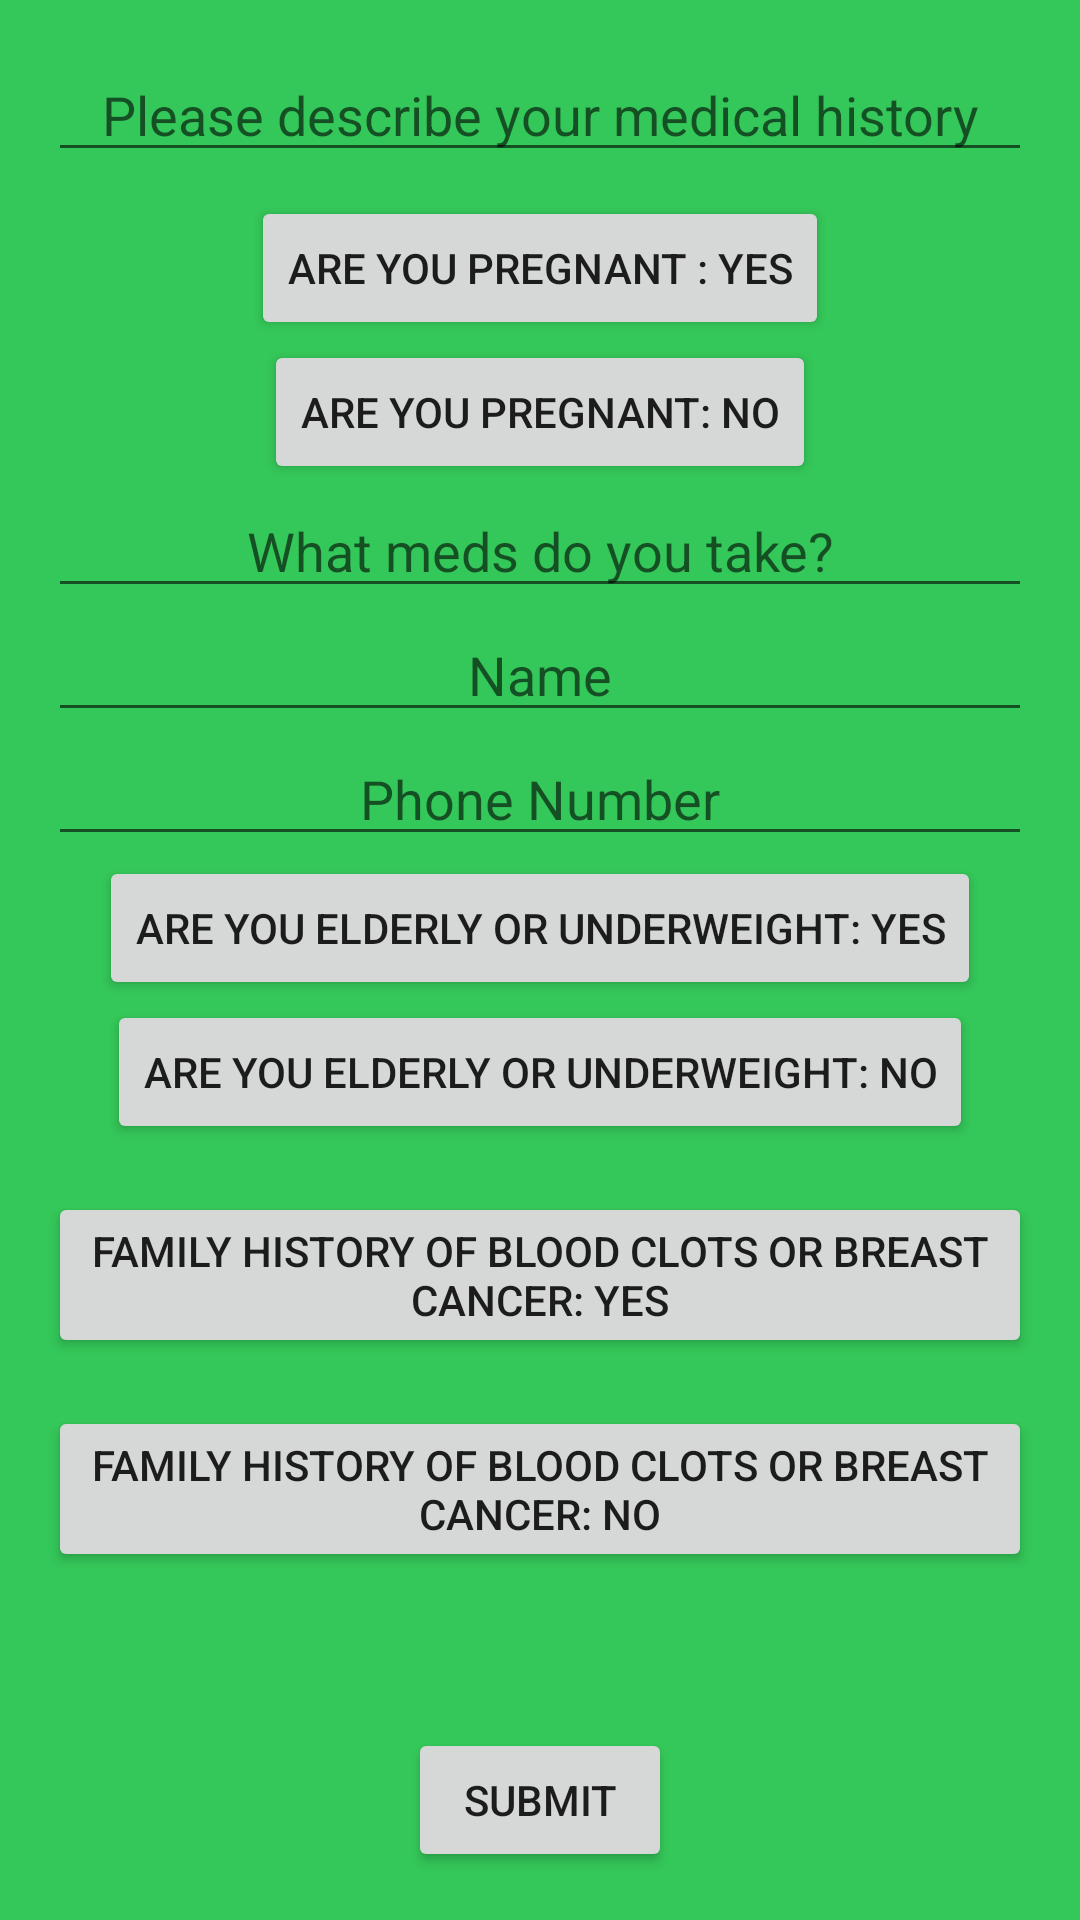

Here is an Android app screen rendered from its layout file. Give the layout XML and the strings, colors and styles it references.
<!-- AndroidManifest.xml: application theme Theme.OOTD2 -->
<!-- res/layout/activity_vitamindtreatmentactivity.xml -->
<?xml version="1.0" encoding="utf-8"?>
<androidx.constraintlayout.widget.ConstraintLayout xmlns:android="http://schemas.android.com/apk/res/android"
    xmlns:app="http://schemas.android.com/apk/res-auto"
    android:layout_width="match_parent"
    android:layout_height="match_parent"
    android:padding="16dp">

    <EditText
        android:id="@+id/medH"
        android:layout_width="0dp"
        android:layout_height="wrap_content"
        android:hint="Please describe your medical history"
        android:gravity="center_horizontal"
        app:layout_constraintTop_toTopOf="parent"
        app:layout_constraintStart_toStartOf="parent"
        app:layout_constraintEnd_toEndOf="parent"/>

    <Button
        android:id="@+id/submit_button"
        android:layout_width="wrap_content"
        android:layout_height="wrap_content"
        android:text="Submit"
        app:layout_constraintBottom_toBottomOf="parent"
        app:layout_constraintStart_toStartOf="parent"
        app:layout_constraintEnd_toEndOf="parent"/>

    <Button
        android:id="@+id/smokeyes"
        android:layout_width="wrap_content"
        android:layout_height="wrap_content"
        android:layout_marginTop="8dp"
        android:text="Are you pregnant : Yes"
        app:layout_constraintStart_toStartOf="parent"
        app:layout_constraintEnd_toEndOf="parent"
        app:layout_constraintTop_toBottomOf="@id/medH" />

    <Button
        android:id="@+id/allerg3"
        android:layout_width="wrap_content"
        android:layout_height="wrap_content"
        android:layout_marginTop="16dp"
        android:text="Family history of blood clots or breast cancer: Yes"
        app:layout_constraintStart_toStartOf="parent"
        app:layout_constraintEnd_toEndOf="parent"
        app:layout_constraintTop_toBottomOf="@id/bloodno" />

    <Button
        android:id="@+id/allerg2"
        android:layout_width="wrap_content"
        android:layout_height="wrap_content"
        android:layout_marginTop="16dp"
        android:text="Family history of blood clots or breast cancer: No"
        app:layout_constraintStart_toStartOf="parent"
        app:layout_constraintEnd_toEndOf="parent"
        app:layout_constraintTop_toBottomOf="@id/allerg3" />

    <Button
        android:id="@+id/smokeno"
        android:layout_width="wrap_content"
        android:layout_height="wrap_content"
        android:text="Are you pregnant: No"
        app:layout_constraintStart_toStartOf="parent"
        app:layout_constraintEnd_toEndOf="parent"
        app:layout_constraintTop_toBottomOf="@id/smokeyes"/>

    <EditText
        android:id="@+id/menst"
        android:layout_width="0dp"
        android:layout_height="wrap_content"
        android:hint="What meds do you take?"
        android:gravity="center_horizontal"
        app:layout_constraintTop_toBottomOf="@id/smokeno"
        app:layout_constraintStart_toStartOf="parent"
        app:layout_constraintEnd_toEndOf="parent"/>

    <EditText
        android:id="@+id/name"
        android:layout_width="0dp"
        android:layout_height="wrap_content"
        android:hint="Name"
        android:gravity="center_horizontal"
        app:layout_constraintTop_toBottomOf="@id/menst"
        app:layout_constraintStart_toStartOf="parent"
        app:layout_constraintEnd_toEndOf="parent"/>

    <EditText
        android:id="@+id/phone"
        android:layout_width="0dp"
        android:layout_height="wrap_content"
        android:hint="Phone Number"
        android:gravity="center_horizontal"
        app:layout_constraintTop_toBottomOf="@id/name"
        app:layout_constraintStart_toStartOf="parent"
        app:layout_constraintEnd_toEndOf="parent"/>

    <Button
        android:id="@+id/bloodyes"
        android:layout_width="wrap_content"
        android:layout_height="wrap_content"
        android:text="Are you elderly or underweight: Yes"
        app:layout_constraintStart_toStartOf="parent"
        app:layout_constraintEnd_toEndOf="parent"
        app:layout_constraintTop_toBottomOf="@id/phone"/>

    <Button
        android:id="@+id/bloodno"
        android:layout_width="wrap_content"
        android:layout_height="wrap_content"
        android:text="Are you elderly or underweight: No"
        app:layout_constraintStart_toStartOf="parent"
        app:layout_constraintEnd_toEndOf="parent"
        app:layout_constraintTop_toBottomOf="@id/bloodyes"/>
</androidx.constraintlayout.widget.ConstraintLayout>
<!-- resources referenced by this layout -->
<resources>
  <style name="Theme.OOTD2" parent="Theme.MaterialComponents.DayNight.NoActionBar">
      
      <item name="colorPrimary">@color/purple_500</item>
      <item name="colorPrimaryVariant">@color/purple_700</item>
      <item name="colorOnPrimary">@color/white</item>
      
      <item name="colorSecondary">@color/teal_200</item>
      <item name="colorSecondaryVariant">@color/teal_700</item>
      <item name="colorOnSecondary">@color/black</item>
  
      
      <item name="android:statusBarColor">#34C759</item>
      <item name="android:windowBackground">@color/app_background_color</item>
      
  </style>
  <color name="purple_500">#FF6200EE</color>
  <color name="purple_700">#FF3700B3</color>
  <color name="white">#FFFFFFFF</color>
  <color name="teal_200">#FF03DAC5</color>
  <color name="teal_700">#FF018786</color>
  <color name="black">#FF000000</color>
  <color name="app_background_color">#34C759</color>
</resources>
